Image classification data set "image" (CedricSanchezGithub/ETL on GitHub). Class labels (18): beaver, black bear, bob cat, coyote, elephant, goose, gray fox, horse, lion, mink, mouse, mule deer, otter, raccoon, rat, skunk, turkey, western grey squirrel.

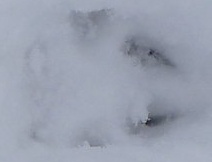
Label: coyote

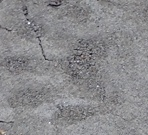
Label: raccoon

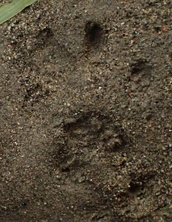
Label: western grey squirrel

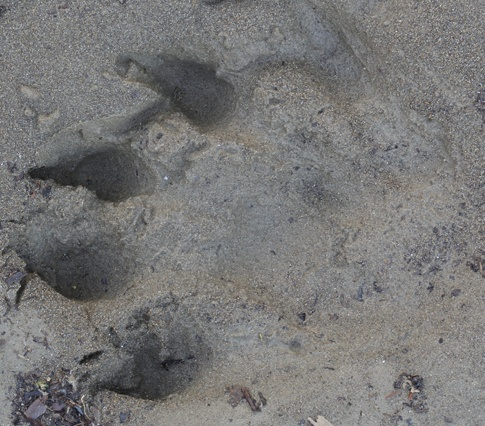
Label: otter

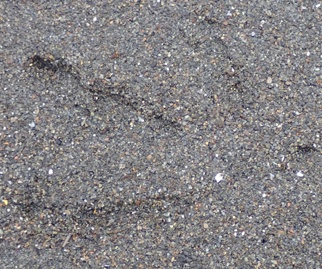
Label: goose

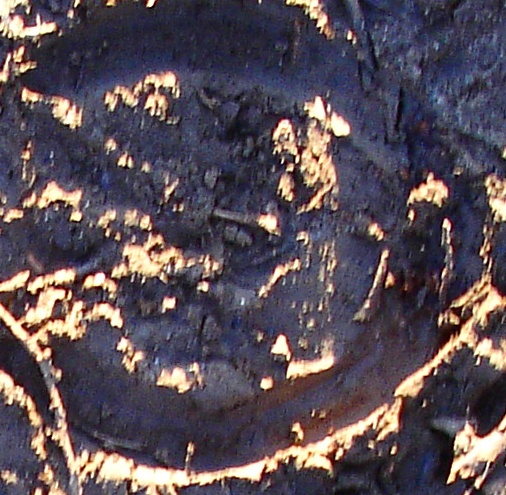
Label: horse
